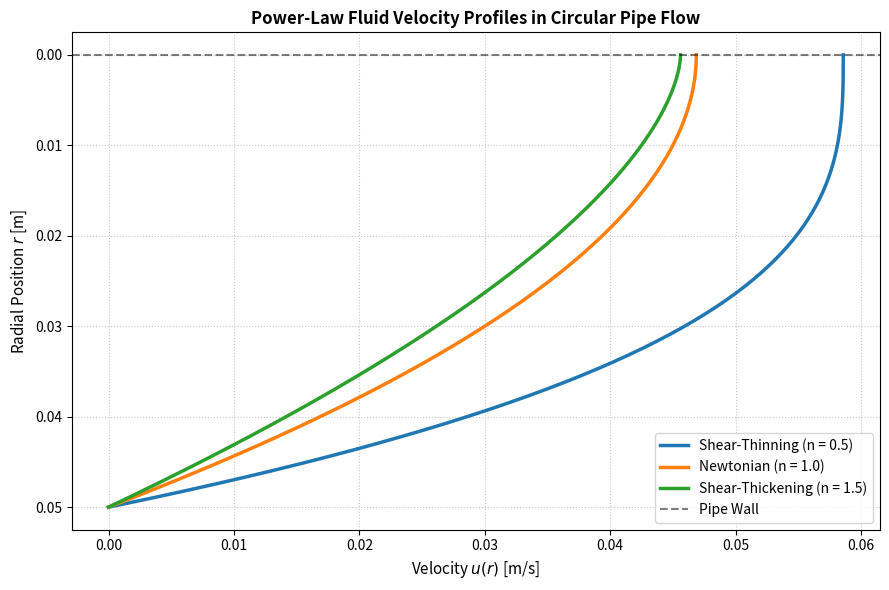

Here is the Python script that generated this plot:
import numpy as np
import matplotlib.pyplot as plt

def power_law_pipe_velocity(r, R, delta_P, L, K, n):
    """Calculates the analytical velocity profile of a power-law fluid in a circular pipe."""
    term1 = n / (n + 1)
    term2 = (delta_P / (2 * K * L)) ** (1 / n)
    velocity = term1 * term2 * (R ** ((n + 1) / n) - r ** ((n + 1) / n))
    return velocity

# Simulation Parameters
R = 0.05        # Pipe radius in meters (5 cm)
delta_P = 1500.0  # Pressure drop in Pascals
L = 5.0         # Pipe length in meters
K = 4.0         # Consistency index (Pa s^n)

# Radial coordinates from center (r = 0) to wall (r = R)
r = np.linspace(0, R, 200)

n_cases = {
    "Shear-Thinning (n = 0.5)": 0.5,
    "Newtonian (n = 1.0)": 1.0,
    "Shear-Thickening (n = 1.5)": 1.5
}

plt.figure(figsize=(9, 6))
for label, n in n_cases.items():
    v = power_law_pipe_velocity(r, R, delta_P, L, K, n)
    plt.plot(v, r, label=label, linewidth=2.5)

plt.axhline(0, color='black', linestyle='--', alpha=0.5, label='Pipe Wall')
plt.title("Power-Law Fluid Velocity Profiles in Circular Pipe Flow", fontsize=12, fontweight='bold')
plt.xlabel("Velocity $u(r)$ [m/s]", fontsize=11)
plt.ylabel("Radial Position $r$ [m]", fontsize=11)
plt.gca().invert_yaxis()
plt.legend(frameon=True)
plt.grid(True, linestyle=':', alpha=0.7)
plt.tight_layout()
plt.savefig("power_law_pipe_profile.png", dpi=300)
print("Generated: power_law_pipe_profile.png")
